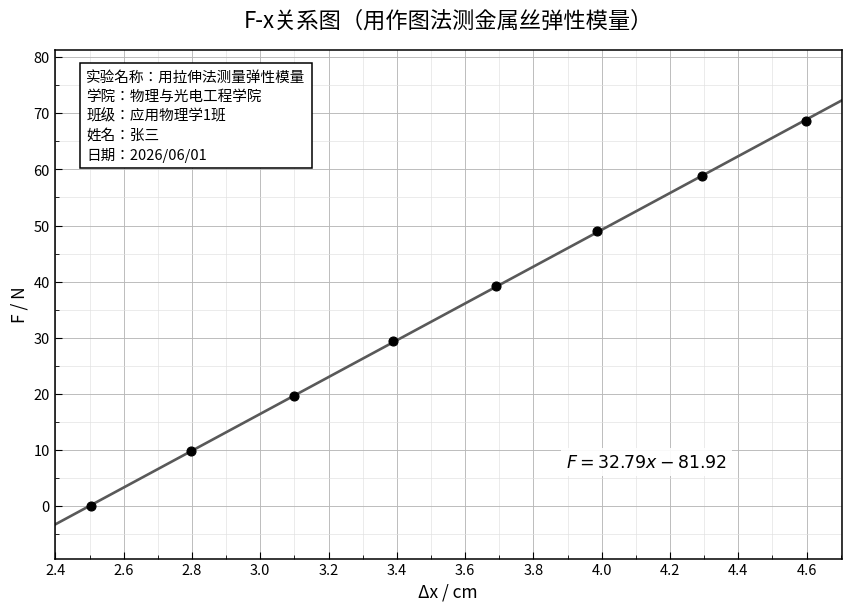

Write Python code to recreate this figure.
#!/usr/bin/env python3
"""
GDUT 大学物理实验报告标准作图脚本 (GDUT Physics Experiment Plotting Script)

功能：
1. 绘制符合大学物理实验报告要求的作图法图表（黑白打印风格、内向坐标刻度、主次网格、最佳拟合线、拟合方程、实验信息框）。
2. 支持跨平台（macOS / Linux / Windows）自适应中文无乱码渲染。
3. 同时输出高分辨率 PNG (300 DPI) 与矢量 PDF。
4. 可作为模块导入使用，也可直接通过命令行或调整数据独立运行。
"""

from __future__ import annotations

import argparse
import sys
from pathlib import Path
from typing import Sequence, Tuple

import matplotlib.pyplot as plt
import numpy as np
from matplotlib.font_manager import FontProperties, findfont
from matplotlib.ticker import AutoMinorLocator, MultipleLocator


def get_chinese_font() -> FontProperties:
    """
    自适应查找系统可用的中文字体，确保在不同 OS 下中文正常显示且不出现方块或告警。
    """
    candidates = [
        # macOS
        "/System/Library/Fonts/PingFang.ttc",
        "/System/Library/Fonts/STHeiti Light.ttc",
        "/System/Library/Fonts/STHeiti Medium.ttc",
        "/System/Library/Fonts/Supplemental/Songti.ttc",
        "/System/Library/Fonts/Hiragino Sans GB.ttc",
        # Windows
        "C:\\Windows\\Fonts\\simhei.ttf",
        "C:\\Windows\\Fonts\\msyh.ttc",
        "C:\\Windows\\Fonts\\simsun.ttc",
        # Linux / Unix
        "/usr/share/fonts/opentype/noto/NotoSansCJK-Regular.ttc",
        "/usr/share/fonts/truetype/wqy/wqy-microhei.ttc",
        "/usr/share/fonts/truetype/wqy/wqy-zenhei.ttc",
        "/usr/share/fonts/truetype/droid/DroidSansFallbackFull.ttf",
    ]

    for path_str in candidates:
        candidate_path = Path(path_str)
        if candidate_path.exists():
            return FontProperties(fname=str(candidate_path))

    # 尝试根据字体族名称查找
    for family in ["PingFang SC", "Heiti SC", "Microsoft YaHei", "SimHei", "Noto Sans CJK SC", "WenQuanYi Micro Hei"]:
        try:
            font_file = findfont(family, fallback_to_default=False)
            if font_file and Path(font_file).exists():
                return FontProperties(fname=font_file)
        except Exception:
            continue

    return FontProperties()


def plot_lab_chart(
    x_data: Sequence[float],
    y_data: Sequence[float],
    title: str,
    x_label: str,
    y_label: str,
    slope: float | None = None,
    intercept: float | None = None,
    fit_equation: str | None = None,
    experiment_info: Sequence[str] | None = None,
    output_dir: Path | str = "./outputs",
    filename_prefix: str = "lab_plot",
    x_major_step: float | None = None,
    y_major_step: float | None = None,
) -> Tuple[Path, Path]:
    """
    绘制并保存符合大学物理实验规范的标准图表。
    """
    out_dir = Path(output_dir)
    out_dir.mkdir(parents=True, exist_ok=True)

    font = get_chinese_font()
    x = np.array(x_data, dtype=float)
    y = np.array(y_data, dtype=float)

    # 线性拟合
    if slope is None or intercept is None:
        poly = np.polyfit(x, y, deg=1)
        slope = float(poly[0])
        intercept = float(poly[1])

    if fit_equation is None:
        sign = "+" if intercept >= 0 else "-"
        fit_equation = f"y = {slope:.3g}x {sign} {abs(intercept):.3g}"

    x_min, x_max = float(np.min(x)), float(np.max(x))
    x_span = x_max - x_min if x_max != x_min else 1.0
    x_plot_min = x_min - 0.05 * x_span
    x_plot_max = x_max + 0.05 * x_span

    x_fit = np.linspace(x_plot_min, x_plot_max, 200)
    y_fit = slope * x_fit + intercept

    # 配置 matplotlib 样式，适合黑白报告打印
    plt.rcParams.update(
        {
            "figure.dpi": 160,
            "axes.unicode_minus": False,
            "axes.edgecolor": "black",
            "axes.linewidth": 1.1,
            "xtick.direction": "in",
            "ytick.direction": "in",
            "xtick.major.size": 5,
            "ytick.major.size": 5,
            "xtick.minor.size": 3,
            "ytick.minor.size": 3,
        }
    )

    fig, ax = plt.subplots(figsize=(8.4, 6.0), constrained_layout=True)
    fig.patch.set_facecolor("white")
    ax.set_facecolor("white")

    # 最佳拟合线
    ax.plot(
        x_fit,
        y_fit,
        color="0.35",
        linewidth=1.9,
        linestyle="-",
        label="最佳拟合直线",
        zorder=2,
    )

    # 实验数据点
    ax.scatter(
        x,
        y,
        s=42,
        marker="o",
        facecolor="black",
        edgecolor="black",
        linewidth=0.8,
        label="实验数据",
        zorder=3,
    )

    # 坐标范围与步长
    ax.set_xlim(x_plot_min, x_plot_max)
    y_min_val = min(float(np.min(y)), float(np.min(y_fit)))
    y_max_val = max(float(np.max(y)), float(np.max(y_fit)))
    y_span = y_max_val - y_min_val if y_max_val != y_min_val else 1.0
    ax.set_ylim(y_min_val - 0.08 * y_span, y_max_val + 0.12 * y_span)

    if x_major_step:
        ax.xaxis.set_major_locator(MultipleLocator(x_major_step))
        ax.xaxis.set_minor_locator(MultipleLocator(x_major_step / 2))
    else:
        ax.xaxis.set_minor_locator(AutoMinorLocator(2))

    if y_major_step:
        ax.yaxis.set_major_locator(MultipleLocator(y_major_step))
        ax.yaxis.set_minor_locator(MultipleLocator(y_major_step / 2))
    else:
        ax.yaxis.set_minor_locator(AutoMinorLocator(2))

    # 网格线：主网格与次网格
    ax.grid(which="major", color="0.72", linewidth=0.65)
    ax.grid(which="minor", color="0.88", linewidth=0.45)
    ax.set_axisbelow(True)

    # 图名与坐标轴标题
    ax.set_title(title, fontproperties=font, fontsize=16, pad=16)
    ax.set_xlabel(x_label, fontproperties=font, fontsize=12.5)
    ax.set_ylabel(y_label, fontproperties=font, fontsize=12.5)

    for label in ax.get_xticklabels() + ax.get_yticklabels():
        label.set_fontsize(10.5)

    # 拟合方程文字框
    ax.text(
        0.65,
        0.18,
        fit_equation,
        transform=ax.transAxes,
        fontsize=12.5,
        bbox={
            "boxstyle": "square,pad=0.3",
            "facecolor": "white",
            "edgecolor": "none",
            "alpha": 0.92,
        },
    )

    # 实验信息黑色方框
    if experiment_info:
        info_text = "\n".join(experiment_info)
        ax.text(
            0.04,
            0.96,
            info_text,
            transform=ax.transAxes,
            fontproperties=font,
            fontsize=10.5,
            va="top",
            ha="left",
            linespacing=1.45,
            bbox={
                "boxstyle": "square,pad=0.45",
                "facecolor": "white",
                "edgecolor": "black",
                "linewidth": 1.1,
            },
        )

    for spine in ax.spines.values():
        spine.set_color("black")
        spine.set_linewidth(1.1)

    png_path = out_dir / f"{filename_prefix}.png"
    pdf_path = out_dir / f"{filename_prefix}.pdf"

    fig.savefig(png_path, dpi=300, bbox_inches="tight")
    fig.savefig(pdf_path, bbox_inches="tight")
    plt.close(fig)

    return png_path, pdf_path


def main() -> int:
    parser = argparse.ArgumentParser(description="大学物理实验报告标准作图工具")
    parser.add_argument("--demo", action="store_true", help="运行金属丝弹性模量示例作图")
    parser.add_argument("--output-dir", default="./outputs", help="输出文件夹路径")
    args = parser.parse_args()

    # 默认执行或演示示例：拉伸法测量弹性模量 F-x 关系
    demo_data = [
        (2.503, 0.0),
        (2.798, 9.8),
        (3.098, 19.6),
        (3.390, 29.4),
        (3.690, 39.2),
        (3.985, 49.0),
        (4.293, 58.8),
        (4.598, 68.6),
    ]
    x_vals = [d[0] for d in demo_data]
    y_vals = [d[1] for d in demo_data]

    info = [
        "实验名称：用拉伸法测量弹性模量",
        "学院：物理与光电工程学院",
        "班级：应用物理学1班",
        "姓名：张三",
        "日期：2026/06/01",
    ]

    png, pdf = plot_lab_chart(
        x_data=x_vals,
        y_data=y_vals,
        title="F-x关系图（用作图法测金属丝弹性模量）",
        x_label="Δx / cm",
        y_label="F / N",
        slope=32.79,
        intercept=-81.92,
        fit_equation=r"$F = 32.79x - 81.92$",
        experiment_info=info,
        output_dir=args.output_dir,
        filename_prefix="F-x关系图_金属丝弹性模量",
        x_major_step=0.20,
        y_major_step=10.0,
    )

    print(f"图表已成功生成：\n  PNG: {png}\n  PDF: {pdf}")
    return 0


if __name__ == "__main__":
    sys.exit(main())
